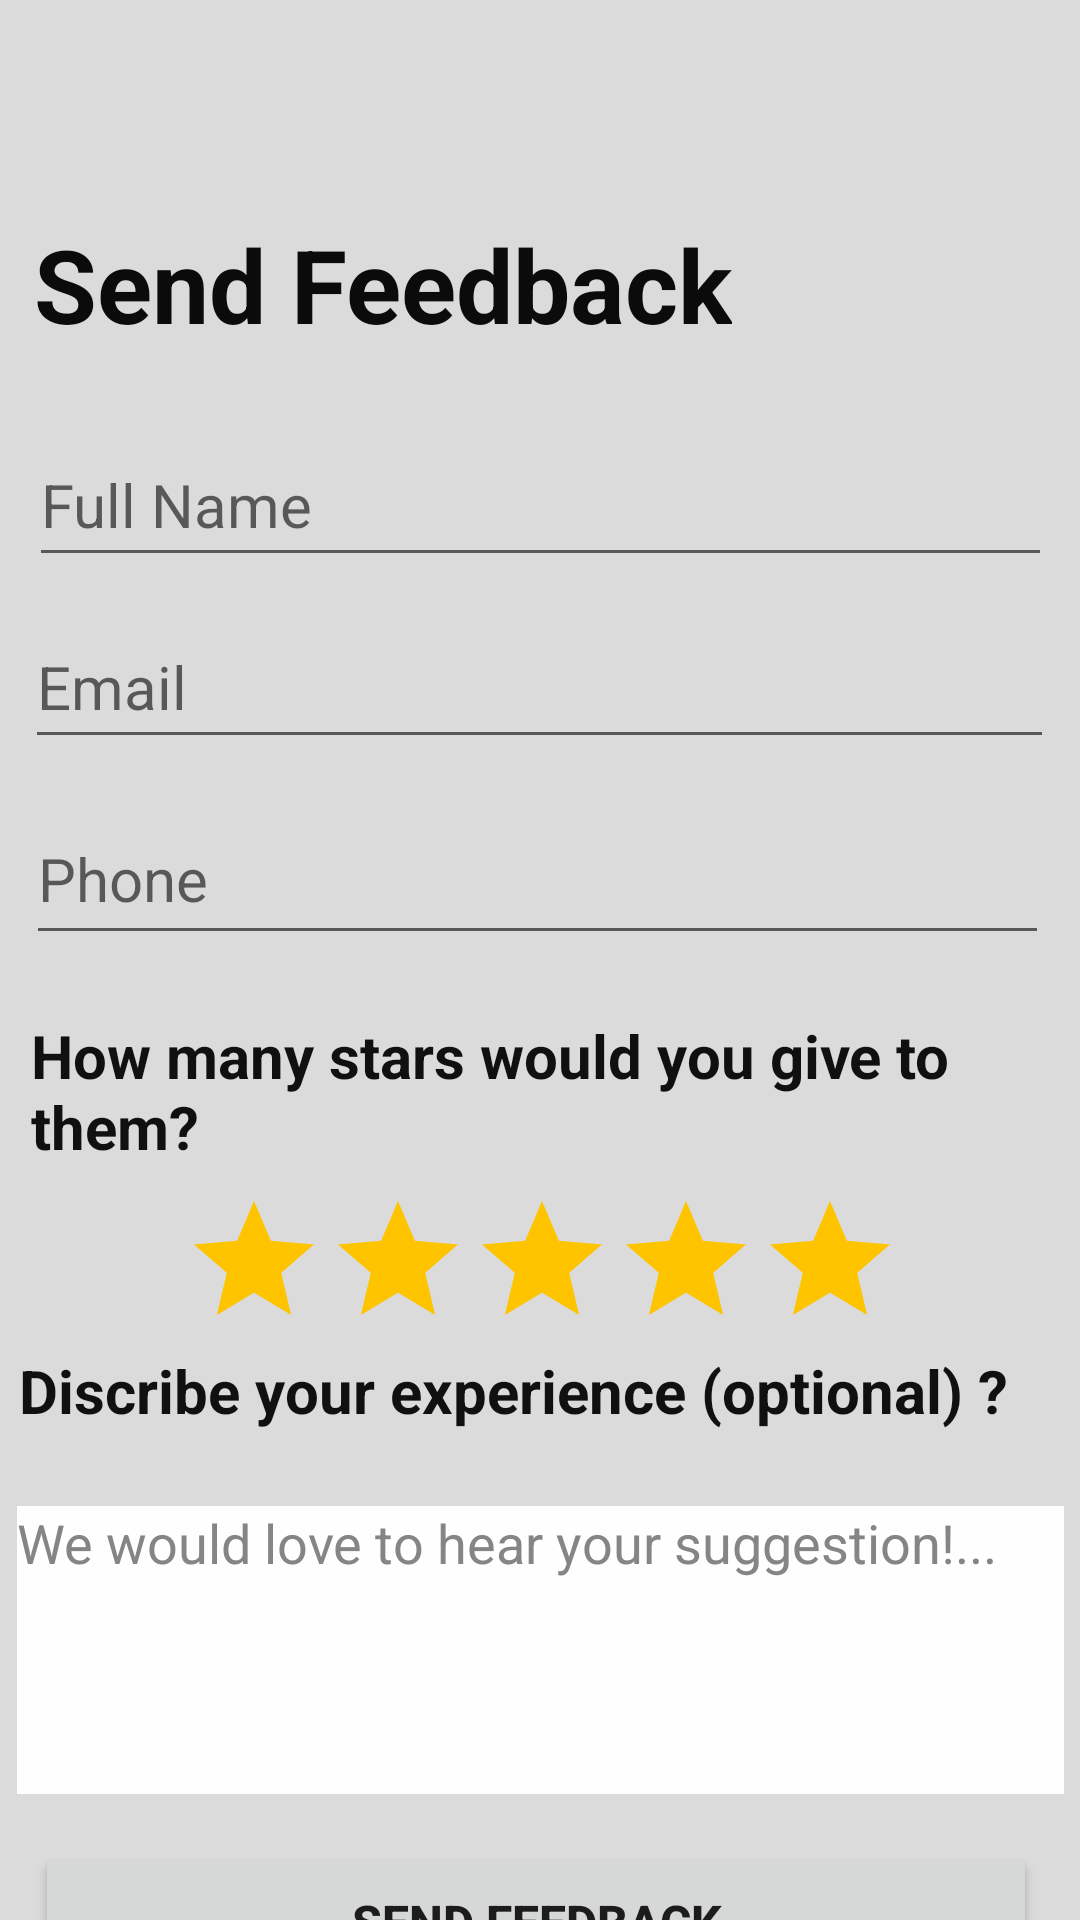

Android layout source for this screen:
<!-- AndroidManifest.xml: application theme Theme.ProjectMad -->
<!-- res/layout/activity_send_feedback.xml -->
<?xml version="1.0" encoding="utf-8"?>
<androidx.constraintlayout.widget.ConstraintLayout xmlns:android="http://schemas.android.com/apk/res/android"
    xmlns:app="http://schemas.android.com/apk/res-auto"
    xmlns:tools="http://schemas.android.com/tools"
    android:layout_width="match_parent"
    android:layout_height="match_parent"
    android:background="#DCDBDB"
    tools:context=".activities.feedback.SendFeedback">


        <TextView
            android:id="@+id/tv_30"
            android:layout_width="wrap_content"
            android:layout_height="wrap_content"
            android:layout_marginTop="72dp"
            android:text="@string/tv_06"
            android:textColor="#0B0B0B"
            android:textSize="34sp"
            android:textStyle="bold"
            app:layout_constraintEnd_toEndOf="parent"
            app:layout_constraintHorizontal_bias="0.089"
            app:layout_constraintStart_toStartOf="parent"
            app:layout_constraintTop_toTopOf="parent" />

        <EditText
            android:id="@+id/full_name"
            android:layout_width="341dp"
            android:layout_height="51dp"
            android:layout_marginTop="24dp"
            android:ems="10"
            android:hint="@string/tv_07"
            android:inputType="textPersonName"
            android:textColor="#100F0F"
            android:textSize="20sp"
            android:textStyle="normal"
            app:layout_constraintBottom_toBottomOf="parent"
            app:layout_constraintEnd_toEndOf="parent"
            app:layout_constraintStart_toStartOf="parent"
            app:layout_constraintTop_toBottomOf="@+id/tv_30"
            app:layout_constraintVertical_bias="0.0" />

        <EditText
            android:id="@+id/email"
            android:layout_width="343dp"
            android:layout_height="51dp"
            android:ems="10"
            android:hint="@string/tv_08"
            android:inputType="textPersonName"
            android:textColor="#050505"
            android:textSize="20sp"
            app:layout_constraintBottom_toTopOf="@+id/phone"
            app:layout_constraintEnd_toEndOf="parent"
            app:layout_constraintHorizontal_bias="0.485"
            app:layout_constraintStart_toStartOf="parent"
            app:layout_constraintTop_toBottomOf="@+id/full_name"
            app:layout_constraintVertical_bias="0.465" />

        <EditText
            android:id="@+id/phone"
            android:layout_width="341dp"
            android:layout_height="54dp"
            android:layout_marginTop="72dp"
            android:ems="10"
            android:hint="@string/tv_09"
            android:inputType="textPersonName"
            android:textColor="#050505"
            android:textSize="20sp"
            app:layout_constraintEnd_toEndOf="parent"
            app:layout_constraintHorizontal_bias="0.457"
            app:layout_constraintStart_toStartOf="parent"
            app:layout_constraintTop_toBottomOf="@+id/full_name" />

        <TextView
            android:id="@+id/tv_10"
            android:layout_width="341dp"
            android:layout_height="50dp"
            android:layout_marginTop="20dp"
            android:text="@string/tv_10"
            android:textColor="#101010"
            android:textSize="20sp"
            android:textStyle="bold"
            app:layout_constraintEnd_toEndOf="parent"
            app:layout_constraintHorizontal_bias="0.542"
            app:layout_constraintStart_toStartOf="parent"
            app:layout_constraintTop_toBottomOf="@+id/phone" />

        <RatingBar
            android:id="@+id/stars_bar"
            android:layout_width="238dp"
            android:layout_height="48dp"
            android:layout_marginTop="8dp"
            android:contentDescription="@string/tvRatingBar_01"
            android:progressBackgroundTint="#FFC400"
            app:layout_constraintEnd_toEndOf="parent"
            app:layout_constraintHorizontal_bias="0.497"
            app:layout_constraintStart_toStartOf="parent"
            app:layout_constraintTop_toBottomOf="@+id/tv_10" />

        <TextView
            android:id="@+id/tv_11"
            android:layout_width="349dp"
            android:layout_height="36dp"
            android:text="@string/tv_11"
            android:textColor="#101010"
            android:textSize="20sp"
            android:textStyle="bold"
            app:layout_constraintBottom_toBottomOf="parent"
            app:layout_constraintEnd_toEndOf="parent"
            app:layout_constraintHorizontal_bias="0.564"
            app:layout_constraintStart_toStartOf="parent"
            app:layout_constraintTop_toBottomOf="@+id/stars_bar"
            app:layout_constraintVertical_bias="0.036" />

        <EditText
            android:id="@+id/description"
            android:layout_width="349dp"
            android:layout_height="96dp"
            android:layout_marginTop="16dp"
            android:background="#8F8A8A"
            android:backgroundTint="#FFFEFE"
            android:ems="10"
            android:gravity="start|top"
            android:hint="@string/tv_12"
            android:inputType="textMultiLine"
            android:textColor="#0C0C0C"
            android:textColorHint="#878484"
            app:layout_constraintEnd_toEndOf="parent"
            app:layout_constraintStart_toStartOf="parent"
            app:layout_constraintTop_toBottomOf="@+id/tv_11"
            tools:ignore="TextContrastCheck" />

        <Button
            android:id="@+id/tvbtn_05"
            android:layout_width="334dp"
            android:layout_height="53dp"
            android:layout_marginTop="16dp"
            android:onClick="createFeedback"
            android:text="@string/tvbtn_05"
            android:textSize="16sp"
            android:textStyle="bold"
            app:layout_constraintEnd_toEndOf="parent"
            app:layout_constraintHorizontal_bias="0.454"
            app:layout_constraintStart_toStartOf="parent"
            app:layout_constraintTop_toBottomOf="@+id/description" />

        <TextView
            android:id="@+id/tv_13"
            android:layout_width="335dp"
            android:layout_height="31dp"
            android:layout_marginTop="16dp"
            android:text="@string/tv_13"
            android:textColor="#101010"
            android:textStyle="bold"
            app:layout_constraintBottom_toBottomOf="parent"
            app:layout_constraintEnd_toEndOf="parent"
            app:layout_constraintStart_toStartOf="parent"
            app:layout_constraintTop_toBottomOf="@+id/tvbtn_05"
            app:layout_constraintVertical_bias="0.73" />

</androidx.constraintlayout.widget.ConstraintLayout>
<!-- resources referenced by this layout -->
<resources>
  <string name="tvRatingBar_01">RatingBar</string>
  <string name="tv_06">Send Feedback</string>
  <string name="tv_07">Full Name</string>
  <string name="tv_08">Email</string>
  <string name="tv_09">Phone</string>
  <string name="tv_10">How many stars would you give to them?</string>
  <string name="tv_11">Discribe your experience (optional) ?</string>
  <string name="tv_12">We would love to hear your suggestion!...</string>
  <string name="tv_13">Your review will be posted to the Google Play Store</string>
  <string name="tvbtn_05">SEND FEEDBACK</string>
  <style name="Theme.ProjectMad" parent="Theme.MaterialComponents.DayNight.DarkActionBar">
          
          <item name="colorPrimary">@color/purple_500</item>
          <item name="colorPrimaryVariant">@color/purple_700</item>
          <item name="colorOnPrimary">@color/white</item>
          
          <item name="colorSecondary">@color/teal_200</item>
          <item name="colorSecondaryVariant">@color/teal_700</item>
          <item name="colorOnSecondary">@color/black</item>
          
          <item name="android:statusBarColor" tools:targetApi="l">?attr/colorPrimaryVariant</item>
          
      </style>
  <!-- not gathered from this repository: default colours our renderer supplied (Android Studio template values) -->
  <color name="purple_500">#FF6200EE</color>
  <color name="purple_700">#FF3700B3</color>
  <color name="teal_200">#FF03DAC5</color>
  <color name="teal_700">#FF018786</color>
  <color name="black">#FF000000</color>
  <color name="white">#FFFFFFFF</color>
</resources>
